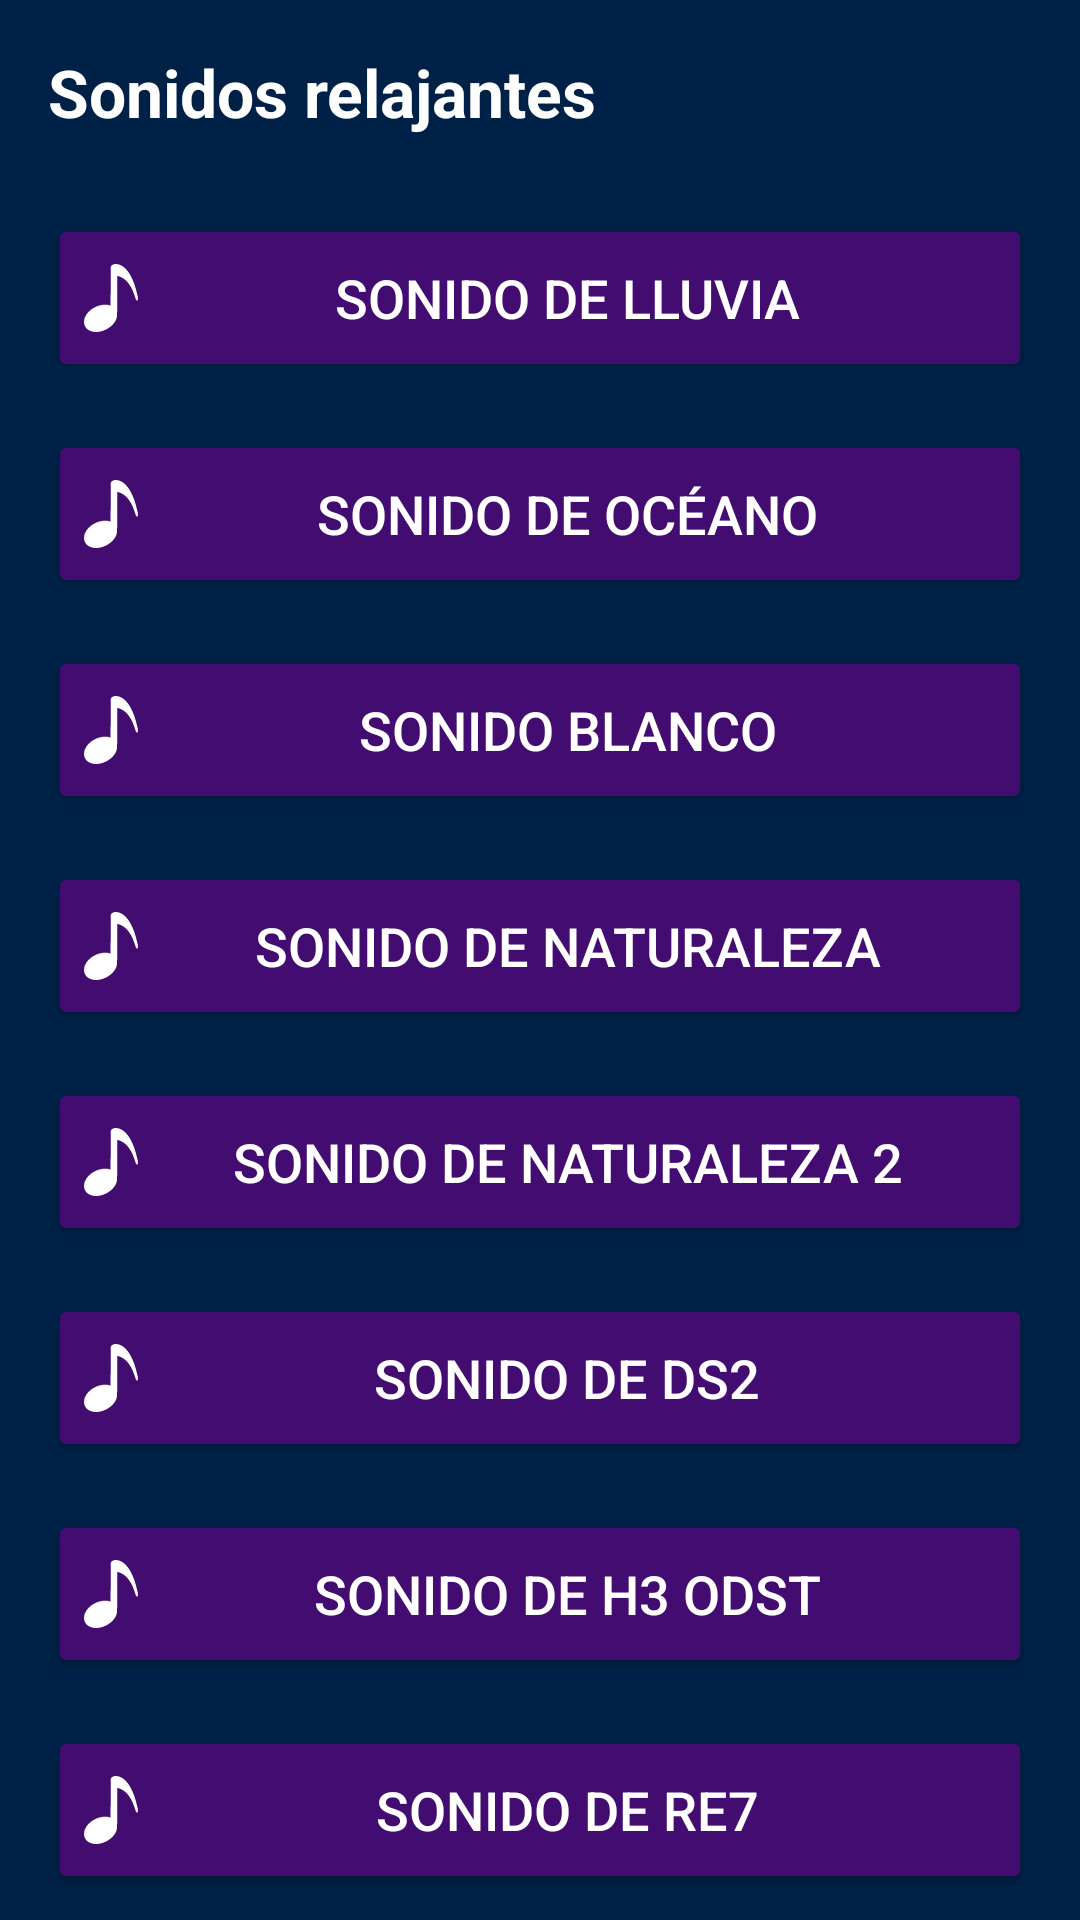

This screen was rendered from an Android layout file. Write that file and the resources it references.
<!-- AndroidManifest.xml: application theme Theme.SleepTheory01 -->
<!-- res/layout/activity_sonido.xml -->
<?xml version="1.0" encoding="utf-8"?>
<LinearLayout xmlns:android="http://schemas.android.com/apk/res/android"
    xmlns:app="http://schemas.android.com/apk/res-auto"
    xmlns:tools="http://schemas.android.com/tools"
    android:id="@+id/main"
    android:background="@color/sleep_Theme"
    android:layout_width="match_parent"
    android:layout_height="match_parent"
    android:orientation="vertical"
    tools:context=".SonidoActivity">

    <TextView
        android:layout_width="match_parent"
        android:layout_height="wrap_content"
        android:text="Sonidos relajantes"
        android:layout_margin="16dp"
        android:textSize="22sp"
        android:textColor="@color/white"
        android:textStyle="bold"
        />


    <Button
        android:id="@+id/btnPlayRain"
        android:layout_width="match_parent"
        android:layout_height="wrap_content"
        android:layout_marginHorizontal="16dp"
        android:minHeight="56dp"
        android:backgroundTint="@color/sleep_buttons"
        android:drawableLeft="@drawable/ic_sonidos"
        android:drawableTint="@color/white"
        android:layout_marginTop="10dp"
        android:text="Sonido de lluvia"
        android:textColor="@color/white"
        android:textSize="18sp" />

    <Button
        android:id="@+id/btnPlayOcean"
        android:layout_width="match_parent"
        android:layout_height="wrap_content"
        android:layout_marginHorizontal="16dp"
        android:minHeight="56dp"
        android:backgroundTint="@color/sleep_buttons"
        android:drawableLeft="@drawable/ic_sonidos"
        android:drawableTint="@color/white"
        android:text="Sonido de océano"
        android:textColor="@color/white"
        android:textSize="18sp"
        android:layout_marginTop="16dp" />

    <Button
        android:id="@+id/btnPlayWhite"
        android:layout_width="match_parent"
        android:layout_height="wrap_content"
        android:layout_marginHorizontal="16dp"
        android:minHeight="56dp"
        android:backgroundTint="@color/sleep_buttons"
        android:drawableLeft="@drawable/ic_sonidos"
        android:drawableTint="@color/white"
        android:text="Sonido blanco"
        android:textColor="@color/white"
        android:textSize="18sp"
        android:layout_marginTop="16dp" />

    <Button
        android:id="@+id/btnPlayBird"
        android:layout_width="match_parent"
        android:layout_height="wrap_content"
        android:layout_marginHorizontal="16dp"
        android:minHeight="56dp"
        android:backgroundTint="@color/sleep_buttons"
        android:drawableLeft="@drawable/ic_sonidos"
        android:drawableTint="@color/white"
        android:textColor="@color/white"
        android:text="Sonido de naturaleza"
        android:textSize="18sp"
        android:layout_marginTop="16dp" />

    <Button
        android:id="@+id/btnPlayNatural"
        android:layout_width="match_parent"
        android:layout_height="wrap_content"
        android:layout_marginHorizontal="16dp"
        android:minHeight="56dp"
        android:backgroundTint="@color/sleep_buttons"
        android:drawableLeft="@drawable/ic_sonidos"
        android:drawableTint="@color/white"
        android:text="Sonido de naturaleza 2"
        android:textColor="@color/white"
        android:textSize="18sp"
        android:layout_marginTop="16dp" />

    <Button
        android:id="@+id/btnPlayDS2"
        android:layout_width="match_parent"
        android:layout_height="wrap_content"
        android:layout_marginHorizontal="16dp"
        android:minHeight="56dp"
        android:backgroundTint="@color/sleep_buttons"
        android:drawableLeft="@drawable/ic_sonidos"
        android:drawableTint="@color/white"
        android:text="Sonido de DS2"
        android:textColor="@color/white"
        android:textSize="18sp"
        android:layout_marginTop="16dp" />

    <Button
        android:id="@+id/btnPlayHalo"
        android:layout_width="match_parent"
        android:layout_height="wrap_content"
        android:layout_marginHorizontal="16dp"
        android:minHeight="56dp"
        android:backgroundTint="@color/sleep_buttons"
        android:drawableLeft="@drawable/ic_sonidos"
        android:drawableTint="@color/white"
        android:text="Sonido de H3 ODST"
        android:textColor="@color/white"
        android:textSize="18sp"
        android:layout_marginTop="16dp" />

    <Button
        android:id="@+id/btnPlayRE7"
        android:layout_width="match_parent"
        android:layout_height="wrap_content"
        android:layout_marginHorizontal="16dp"
        android:minHeight="56dp"
        android:backgroundTint="@color/sleep_buttons"
        android:drawableLeft="@drawable/ic_sonidos"
        android:drawableTint="@color/white"
        android:text="Sonido de RE7"
        android:textColor="@color/white"
        android:textSize="18sp"
        android:layout_marginTop="16dp" />

    <Button
        android:id="@+id/btnStop"
        android:layout_width="match_parent"
        android:layout_height="wrap_content"
        android:text="Detener sonido"
        android:layout_marginHorizontal="16dp"
        android:minHeight="56dp"
        android:textColor="@color/white"
        android:textSize="18sp"
        android:layout_marginTop="16dp" />

</LinearLayout>
<!-- resources referenced by this layout -->
<resources>
  <color name="sleep_Theme">#002147</color>
  <color name="sleep_buttons">#420C71</color>
  <color name="white">#FFFFFFFF</color>
  <!-- drawable ic_sonidos (drawable) -->
  <vector xmlns:android="http://schemas.android.com/apk/res/android" android:height="22.632612dp" android:viewportHeight="1280" android:viewportWidth="1018" android:width="18dp">
        
      <path android:fillColor="#000000" android:pathData="M585,0.6c-22.5,2.7 -37.7,7.7 -52.1,17 -14.1,9.2 -22.5,19.3 -27.7,33.6l-2.7,7.3 -0.3,362.2c-0.1,199.3 -0.6,362.3 -1,362.3 -0.5,-0 -4.2,-1.1 -8.3,-2.6 -28.4,-9.7 -59.7,-14.6 -94.9,-14.7 -33.3,-0 -64.6,3.9 -97.1,12.2 -135.3,34.5 -252.5,132.5 -288.8,241.6 -14.9,44.8 -15.9,85.4 -3.1,126 4.2,13.3 15.4,35.8 23.7,47.5 8.3,11.7 31.8,35.4 42.8,43.1 31.5,22.2 69,35.8 114,41.5 19.1,2.4 58.3,2.4 78.5,-0 119,-14.3 235.4,-80.3 302,-171.3 32.3,-44.2 50.5,-90.5 54,-137.3 0.6,-8.5 1,-146.2 1,-378.9 0,-201 0.2,-365.7 0.5,-366 0.7,-0.6 13.4,2.3 28,6.6 120.8,35.1 217.4,143.3 284.2,318.3 7.6,20 16,43.9 23.3,66.5 19.1,59.1 20.6,63.1 25.4,68.3 7.1,7.9 19.4,7 25.3,-1.7 3.4,-5 4.2,-9 5.4,-26.1 1.2,-15.5 1.2,-15.5 -1.9,-30.5 -20.5,-99.6 -40.8,-173.8 -70.2,-257 -24,-67.8 -57.1,-137.5 -90.4,-189.8 -71.2,-112.1 -161,-176.2 -249.6,-178.2 -9.1,-0.2 -18.1,-0.1 -20,0.1z" android:strokeColor="#00000000"/>
      
  </vector>
  <style name="Theme.SleepTheory01" parent="Base.Theme.SleepTheory01" />
  <style name="Base.Theme.SleepTheory01" parent="Theme.Material3.DayNight.NoActionBar">
          
          
      </style>
</resources>
